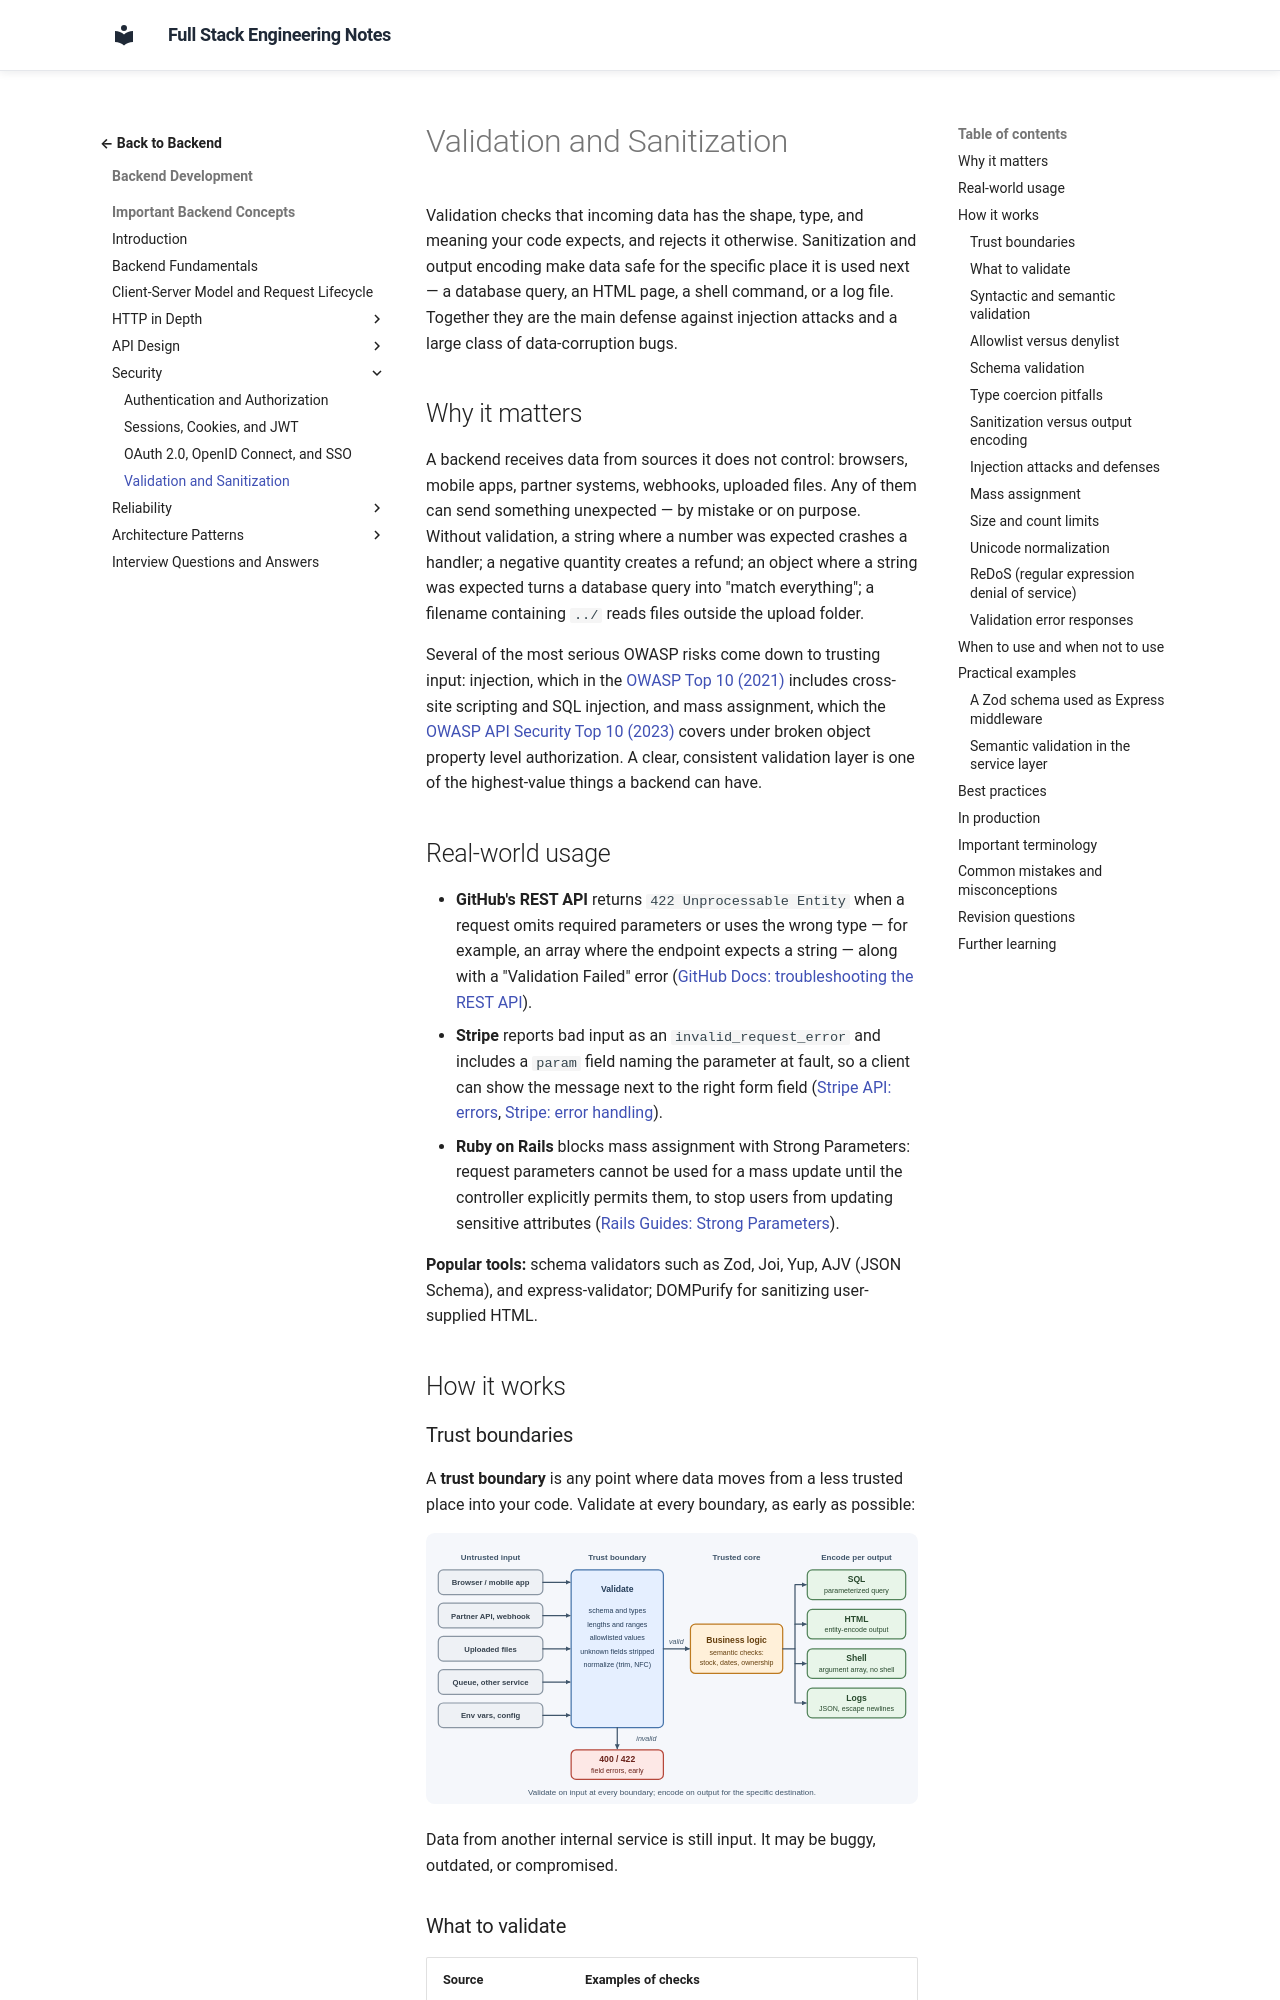

repository: murthy-satti/fullstack-notes · page: 03-backend-development/backend-concepts/validation-and-sanitization/index.html · generator: mkdocs

# Validation and Sanitization

Validation checks that incoming data has the shape, type, and meaning your
code expects, and rejects it otherwise. Sanitization and output encoding make
data safe for the specific place it is used next — a database query, an HTML
page, a shell command, or a log file. Together they are the main defense
against injection attacks and a large class of data-corruption bugs.

## Why it matters

A backend receives data from sources it does not control: browsers, mobile
apps, partner systems, webhooks, uploaded files. Any of them can send
something unexpected — by mistake or on purpose. Without validation, a string
where a number was expected crashes a handler; a negative quantity creates a
refund; an object where a string was expected turns a database query into
"match everything"; a filename containing `../` reads files outside the
upload folder.

Several of the most serious OWASP risks come down to trusting input:
injection, which in the
[OWASP Top 10 (2021)](https://owasp.org/Top10/2021/A03_2021-Injection/)
includes cross-site scripting and SQL injection, and mass assignment, which
the [OWASP API Security Top 10 (2023)](https://owasp.org/API-Security/editions/2023/en/0xa3-broken-object-property-level-authorization/)
covers under broken object property level authorization. A clear, consistent
validation layer is one of the highest-value things a backend can have.

## Real-world usage

- **GitHub's REST API** returns `422 Unprocessable Entity` when a request
  omits required parameters or uses the wrong type — for example, an array
  where the endpoint expects a string — along with a "Validation Failed"
  error
  ([GitHub Docs: troubleshooting the REST API](https://docs.github.com/en/rest/using-the-rest-api/troubleshooting-the-rest-api)).
- **Stripe** reports bad input as an `invalid_request_error` and includes a
  `param` field naming the parameter at fault, so a client can show the
  message next to the right form field
  ([Stripe API: errors](https://docs.stripe.com/api/errors),
  [Stripe: error handling](https://docs.stripe.com/error-handling)).
- **Ruby on Rails** blocks mass assignment with Strong Parameters: request
  parameters cannot be used for a mass update until the controller explicitly
  permits them, to stop users from updating sensitive attributes
  ([Rails Guides: Strong Parameters](https://guides.rubyonrails.org/action_controller_overview.html)).

**Popular tools:** schema validators such as Zod, Joi, Yup, AJV (JSON
Schema), and express-validator; DOMPurify for sanitizing user-supplied HTML.

## How it works
